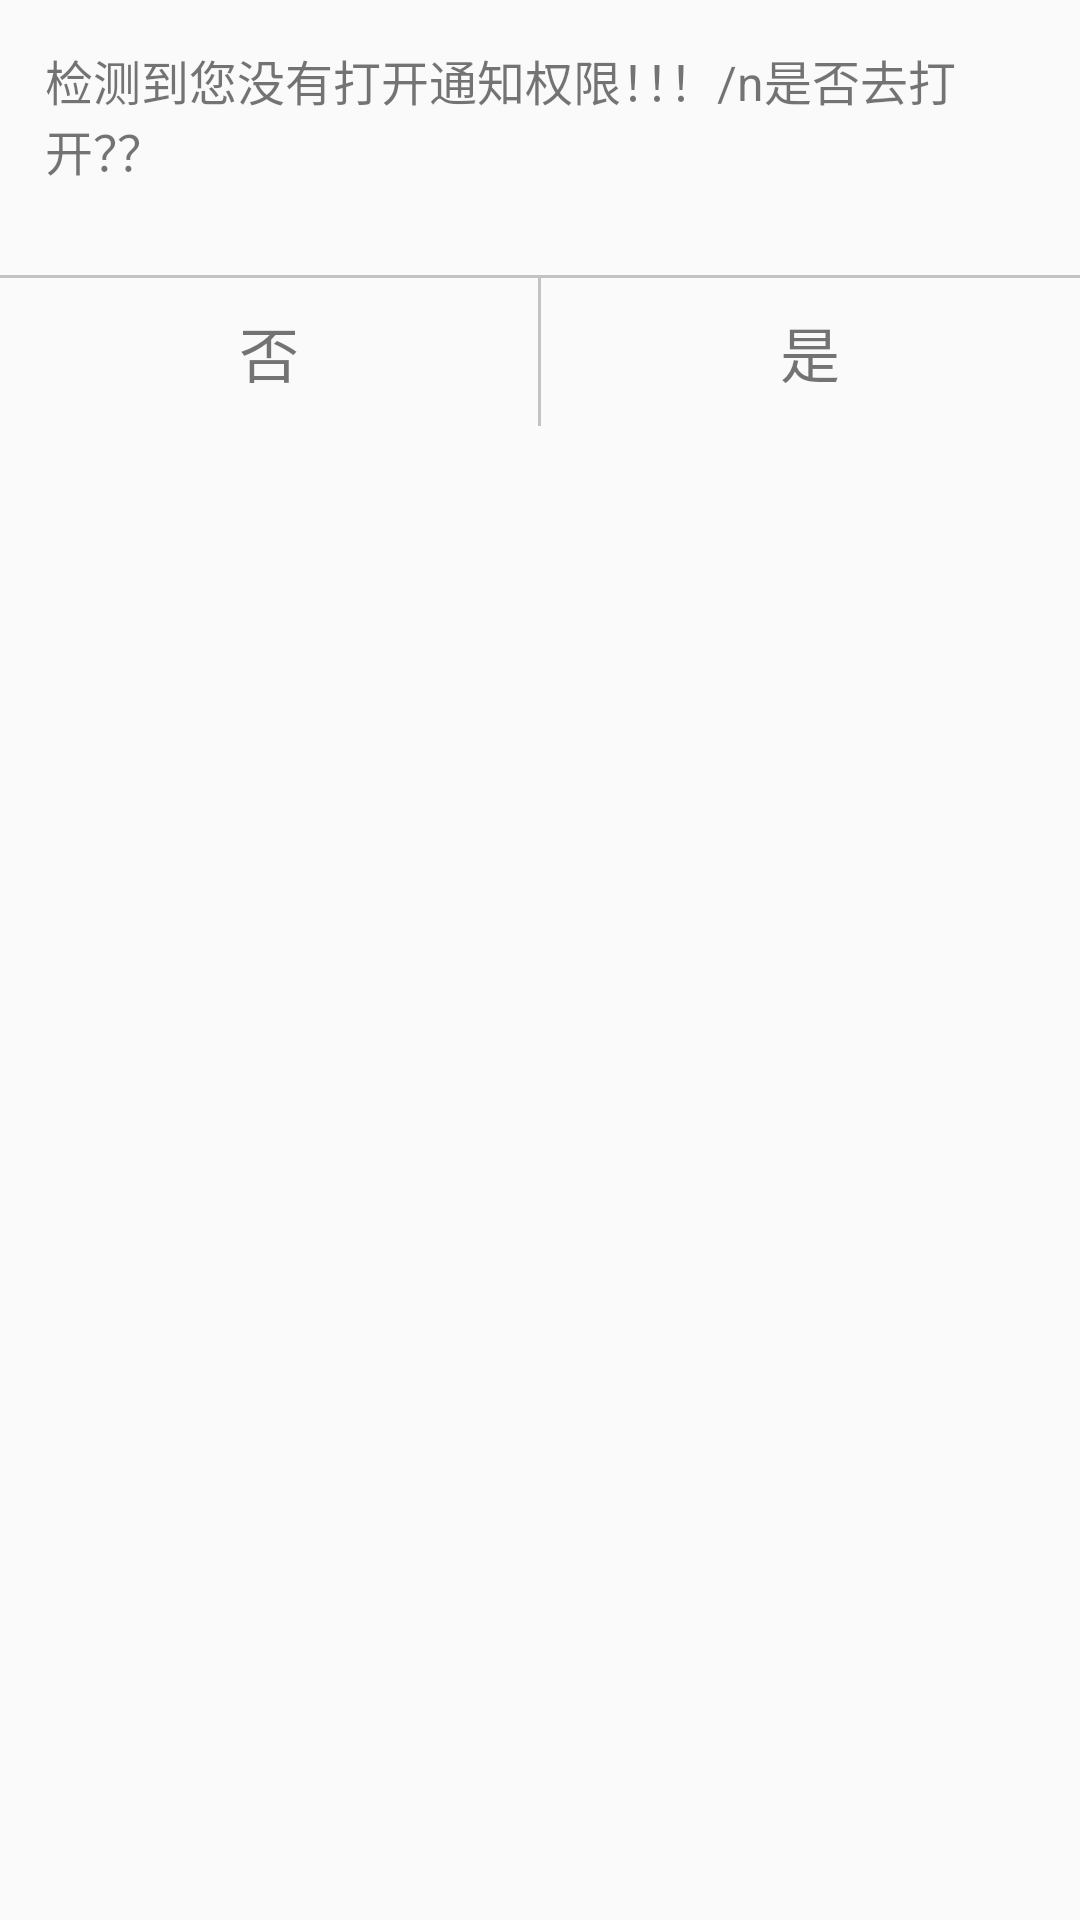

Write the Android layout XML for this screen, with the resource values it uses.
<!-- AndroidManifest.xml: application theme AppTheme -->
<!-- res/layout/dialog.xml -->
<?xml version="1.0" encoding="utf-8"?>
<LinearLayout xmlns:android="http://schemas.android.com/apk/res/android"
    android:layout_width="match_parent"
    android:layout_height="wrap_content"
    android:orientation="vertical">

    <TextView
        android:id="@+id/tv_dialog_context"
        android:layout_width="match_parent"
        android:layout_height="wrap_content"
        android:textSize="16sp"
        android:paddingLeft="15dp"
        android:paddingRight="15dp"
        android:paddingTop="15dp"
        android:paddingBottom="30dp"
        android:text="检测到您没有打开通知权限！！！/n是否去打开？？"/>

    <View
        android:layout_width="match_parent"
        android:layout_height="1dp"
        android:background="#C3C3C3"/>
    <LinearLayout
        android:layout_width="match_parent"
        android:layout_height="wrap_content"
        android:orientation="horizontal">
        <TextView
            android:id="@+id/btn_off"
            android:layout_width="0dp"
            android:layout_weight="1"
            android:textSize="20sp"
            android:layout_height="wrap_content"
            android:padding="10dp"
            android:gravity="center"
            android:text="否"/>
        <View
            android:layout_width="1dp"
            android:layout_height="match_parent"
            android:background="#C3C3C3"/>
        <TextView
            android:id="@+id/btn_confirm"
            android:layout_width="0dp"
            android:layout_weight="1"
            android:textSize="20sp"
            android:layout_height="wrap_content"
            android:padding="10dp"
            android:gravity="center"
            android:text="是"/>
    </LinearLayout>



</LinearLayout>
<!-- resources referenced by this layout -->
<resources>
  <style name="AppTheme" parent="Theme.AppCompat.Light.DarkActionBar">
          
          <item name="colorPrimary">@color/colorPrimary</item>
          <item name="colorPrimaryDark">@color/colorPrimaryDark</item>
          <item name="colorAccent">@color/colorAccent</item>
      </style>
  <color name="colorPrimary">#3F51B5</color>
  <color name="colorPrimaryDark">#303F9F</color>
  <color name="colorAccent">#FF4081</color>
</resources>
